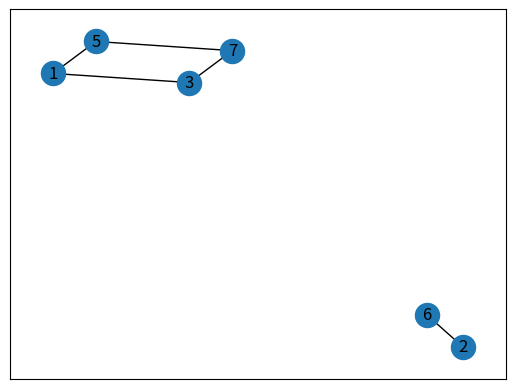

Source code (Python):
# -*- coding: utf-8 -*-
"""
Created on Mon Mar 20 21:11:54 2023

@author: 372974
"""
import networkx as nx
import matplotlib.pyplot as plt

G = nx.Graph()

G.add_edges_from([
    (1,2),(1,5),
    (2,3),(2,6),
    (3,7),
    (5,7)
    ])

#plt.figure(1)
# nx.draw_networkx(G)

#print('é conexo?', 'SIM' if nx.is_connected(G) else 'Nao')
#print('# de componenetes conexas', nx.number_connected_components(G))


##





H = nx.Graph()

H.add_edges_from([
    (1,3),(1,5),
    (2,6),
    (3,7),
    (5,7)
    ])

plt.figure(2)
nx.draw_networkx(H)

print('é conexo?', 'SIM' if nx.is_connected(H) else 'Nao')
print('# de componenetes conexas', nx.number_connected_components(H))
